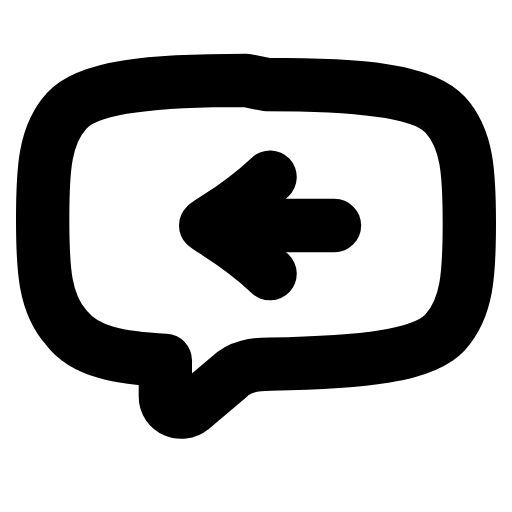
t = 0.00 s
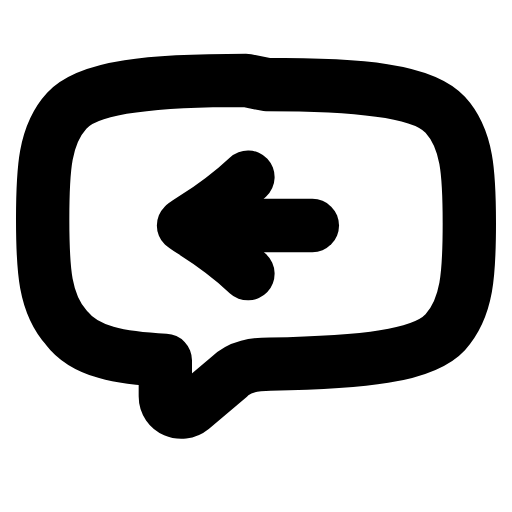
t = 0.21 s
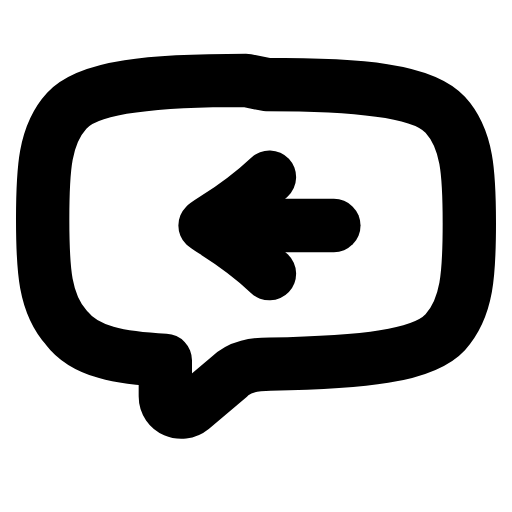
t = 0.46 s
t = 0.68 s: frame unchanged from t = 0.00 s, image omitted
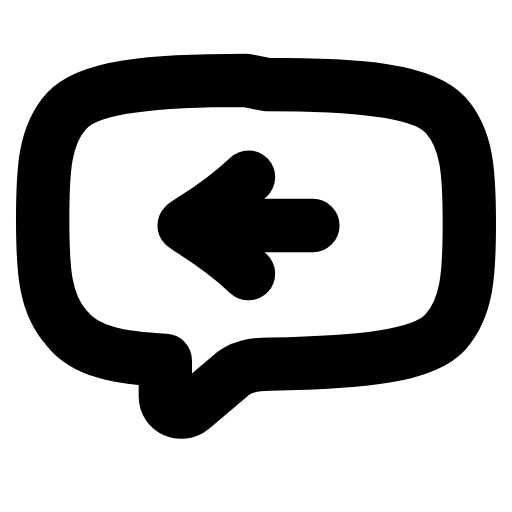
t = 0.96 s
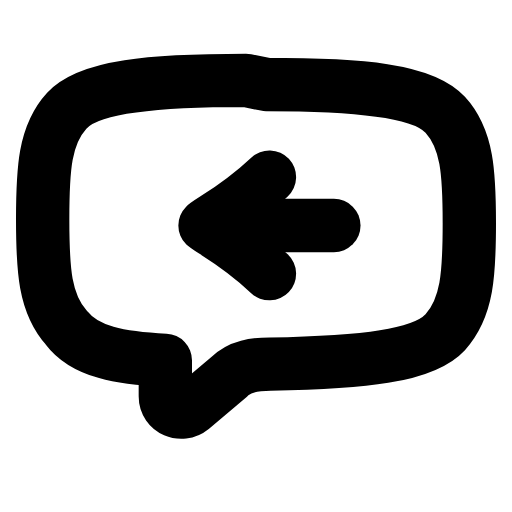
t = 1.17 s

The animated SVG that drew these frames (rendered in a browser with its animation timeline set to each time). Animation: 1 SMIL element (animateTransform=1); one cycle of 1.40 s, repeats indefinitely.

<svg xmlns="http://www.w3.org/2000/svg" width="24" height="24" viewBox="0 0 24 24" fill="none"><path stroke="currentColor" stroke-width="2.5" stroke-linecap="round" stroke-linejoin="round" fill="none" d="M12.47 3.96C17 3.96 19.83 4.24 20.87 5.38C21.91 6.51 22 8.11 22 10.47S21.91 14.43 20.87 15.57C19.83 16.7 17 16.98 12.66 17.07C11.91 17.07 11.25 17.17 10.77 17.64L8.98 19.15C8.51 19.53 7.75 19.24 7.75 18.58L7.75 16.89C5.68 16.79 3.98 16.51 3.13 15.38C2.09 14.24 2 12.64 2 10.28S2.09 6.32 3.13 5.19C4.17 4.06 7 3.77 11.53 3.77Z"></path><g><animateTransform attributeName="transform" type="translate" values="0 0;-1.04 0;0 0;0 0;-1.04 0;0 0;0 0" keyTimes="0;0.2025;0.45;0.6;0.765;0.9;1" dur="1.4s" repeatCount="indefinite" calcMode="spline" keySplines="0.16 1 0.3 1;0.16 1 0.3 1;0.16 1 0.3 1;0.16 1 0.3 1;0.16 1 0.3 1;0.16 1 0.3 1"/><path stroke="currentColor" stroke-width="2.5" stroke-linecap="round" stroke-linejoin="round" fill="none" d="M12.66 8.3C11.15 9.72 9.83 10.38 9.64 10.57C9.83 10.75 11.15 11.41 12.66 12.83"></path><line stroke="currentColor" stroke-width="2.5" stroke-linecap="round" stroke-linejoin="round" fill="none" x1="10.49" y1="10.57" x2="15.68" y2="10.57"></line></g></svg>
